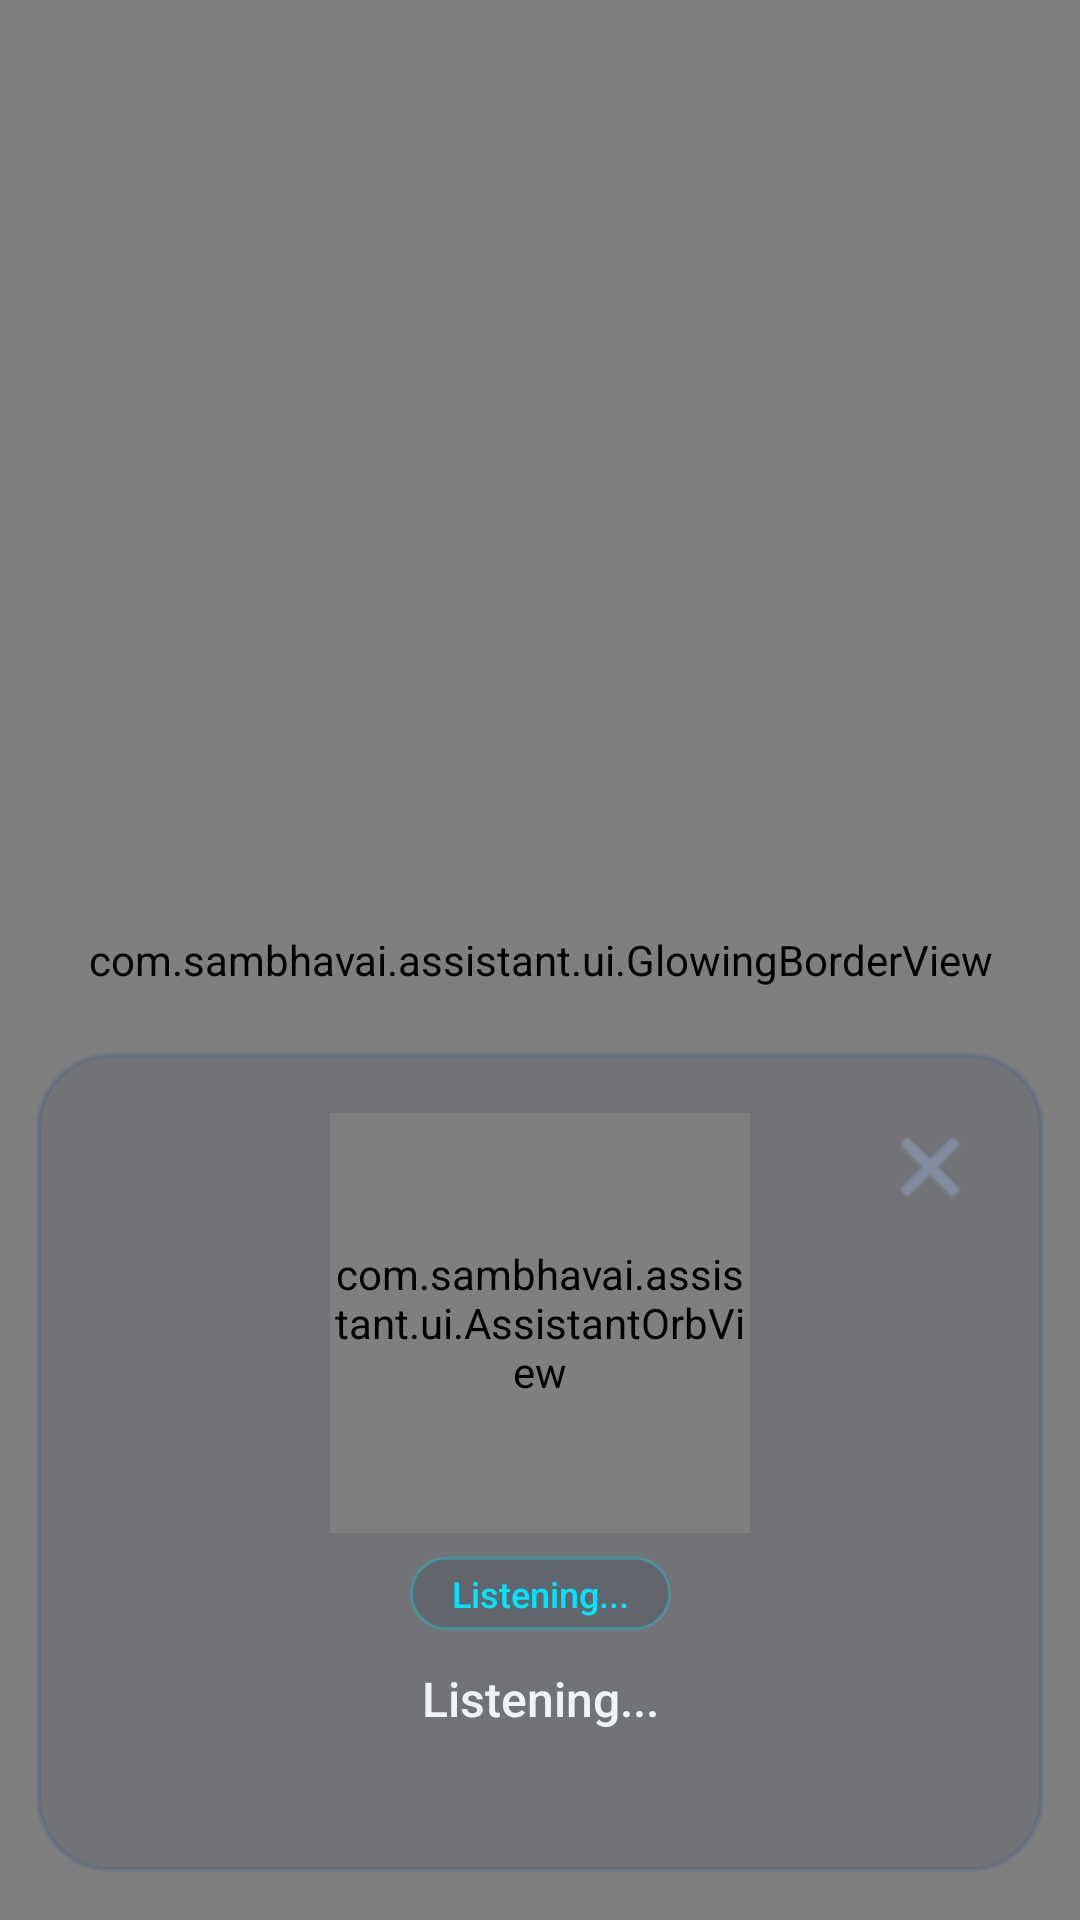

This screen was rendered from an Android layout file. Write that file and the resources it references.
<!-- AndroidManifest.xml: application theme Theme.SambhavAI -->
<!-- res/layout/session_assistant.xml -->
<?xml version="1.0" encoding="utf-8"?>
<androidx.constraintlayout.widget.ConstraintLayout xmlns:android="http://schemas.android.com/apk/res/android"
    xmlns:app="http://schemas.android.com/apk/res-auto"
    android:layout_width="match_parent"
    android:layout_height="match_parent"
    android:background="#A0000000">

    
    <com.sambhavai.assistant.ui.GlowingBorderView
        android:id="@+id/sessionGlowingBorder"
        android:layout_width="match_parent"
        android:layout_height="match_parent"
        app:borderWidth="4dp"
        app:cornerRadius="24dp"
        app:glowIntensity="1.0"
        app:layout_constraintBottom_toBottomOf="parent"
        app:layout_constraintEnd_toEndOf="parent"
        app:layout_constraintStart_toStartOf="parent"
        app:layout_constraintTop_toTopOf="parent" />

    
    <androidx.constraintlayout.widget.ConstraintLayout
        android:id="@+id/bottomSheet"
        android:layout_width="match_parent"
        android:layout_height="wrap_content"
        android:background="@drawable/glass_card_bg"
        android:layout_marginHorizontal="12dp"
        android:layout_marginBottom="16dp"
        android:padding="20dp"
        app:layout_constraintBottom_toBottomOf="parent"
        app:layout_constraintEnd_toEndOf="parent"
        app:layout_constraintStart_toStartOf="parent">

        <com.sambhavai.assistant.ui.AssistantOrbView
            android:id="@+id/sessionOrbView"
            android:layout_width="140dp"
            android:layout_height="140dp"
            app:layout_constraintEnd_toEndOf="parent"
            app:layout_constraintStart_toStartOf="parent"
            app:layout_constraintTop_toTopOf="parent"
            app:orbSize="120dp" />

        <TextView
            android:id="@+id/tvSessionStatus"
            android:layout_width="wrap_content"
            android:layout_height="wrap_content"
            android:layout_marginTop="8dp"
            android:background="@drawable/glass_pill_bg"
            android:fontFamily="sans-serif-medium"
            android:paddingHorizontal="14dp"
            android:paddingVertical="4dp"
            android:text="@string/status_listening"
            android:textColor="@color/cyan_glow"
            android:textSize="12sp"
            app:layout_constraintEnd_toEndOf="parent"
            app:layout_constraintStart_toStartOf="parent"
            app:layout_constraintTop_toBottomOf="@+id/sessionOrbView" />

        <TextView
            android:id="@+id/tvSessionQuery"
            android:layout_width="match_parent"
            android:layout_height="wrap_content"
            android:layout_marginTop="12dp"
            android:fontFamily="sans-serif-medium"
            android:gravity="center"
            android:text="Listening..."
            android:textColor="@color/text_primary"
            android:textSize="16sp"
            app:layout_constraintTop_toBottomOf="@+id/tvSessionStatus" />

        <TextView
            android:id="@+id/tvSessionResponse"
            android:layout_width="match_parent"
            android:layout_height="wrap_content"
            android:layout_marginTop="8dp"
            android:fontFamily="sans-serif"
            android:gravity="center"
            android:lineSpacingExtra="2dp"
            android:text=""
            android:textColor="@color/cyan_accent"
            android:textSize="14sp"
            app:layout_constraintTop_toBottomOf="@+id/tvSessionQuery" />

        <ImageButton
            android:id="@+id/btnSessionClose"
            android:layout_width="36dp"
            android:layout_height="36dp"
            android:background="?attr/selectableItemBackgroundBorderless"
            android:contentDescription="Close"
            android:src="@android:drawable/ic_menu_close_clear_cancel"
            app:layout_constraintEnd_toEndOf="parent"
            app:layout_constraintTop_toTopOf="parent"
            app:tint="@color/text_secondary" />

    </androidx.constraintlayout.widget.ConstraintLayout>

</androidx.constraintlayout.widget.ConstraintLayout>
<!-- resources referenced by this layout -->
<resources>
  <color name="cyan_accent">#00B0FF</color>
  <color name="cyan_glow">#00E5FF</color>
  <color name="text_primary">#F0F4F8</color>
  <color name="text_secondary">#8E9EBA</color>
  <!-- drawable glass_card_bg (drawable) -->
  <?xml version="1.0" encoding="utf-8"?>
  <shape xmlns:android="http://schemas.android.com/apk/res/android"
      android:shape="rectangle">
      <corners android:radius="24dp" />
      <solid android:color="@color/glass_card" />
      <stroke
          android:width="1.5dp"
          android:color="@color/glass_card_stroke" />
  </shape>
  <!-- drawable glass_pill_bg (drawable) -->
  <?xml version="1.0" encoding="utf-8"?>
  <shape xmlns:android="http://schemas.android.com/apk/res/android"
      android:shape="rectangle">
      <corners android:radius="100dp" />
      <solid android:color="#26101930" />
      <stroke
          android:width="1dp"
          android:color="#4D00E5FF" />
  </shape>
  <string name="status_listening">Listening...</string>
  <style name="Theme.SambhavAI" parent="Theme.MaterialComponents.DayNight.NoActionBar">
          <item name="colorPrimary">@color/cyan_glow</item>
          <item name="colorPrimaryVariant">@color/cyan_accent</item>
          <item name="colorOnPrimary">@color/bg_dark</item>
          <item name="colorSecondary">@color/violet_accent</item>
          <item name="colorSecondaryVariant">@color/purple_glow</item>
          <item name="colorOnSecondary">@color/text_primary</item>
          <item name="android:statusBarColor">@color/bg_dark</item>
          <item name="android:navigationBarColor">@color/bg_dark</item>
          <item name="android:windowBackground">@color/bg_dark</item>
      </style>
  <color name="glass_card">#20152442</color>
  <color name="glass_card_stroke">#33385785</color>
  <color name="bg_dark">#050814</color>
  <color name="violet_accent">#8A2BE2</color>
  <color name="purple_glow">#7C4DFF</color>
</resources>
